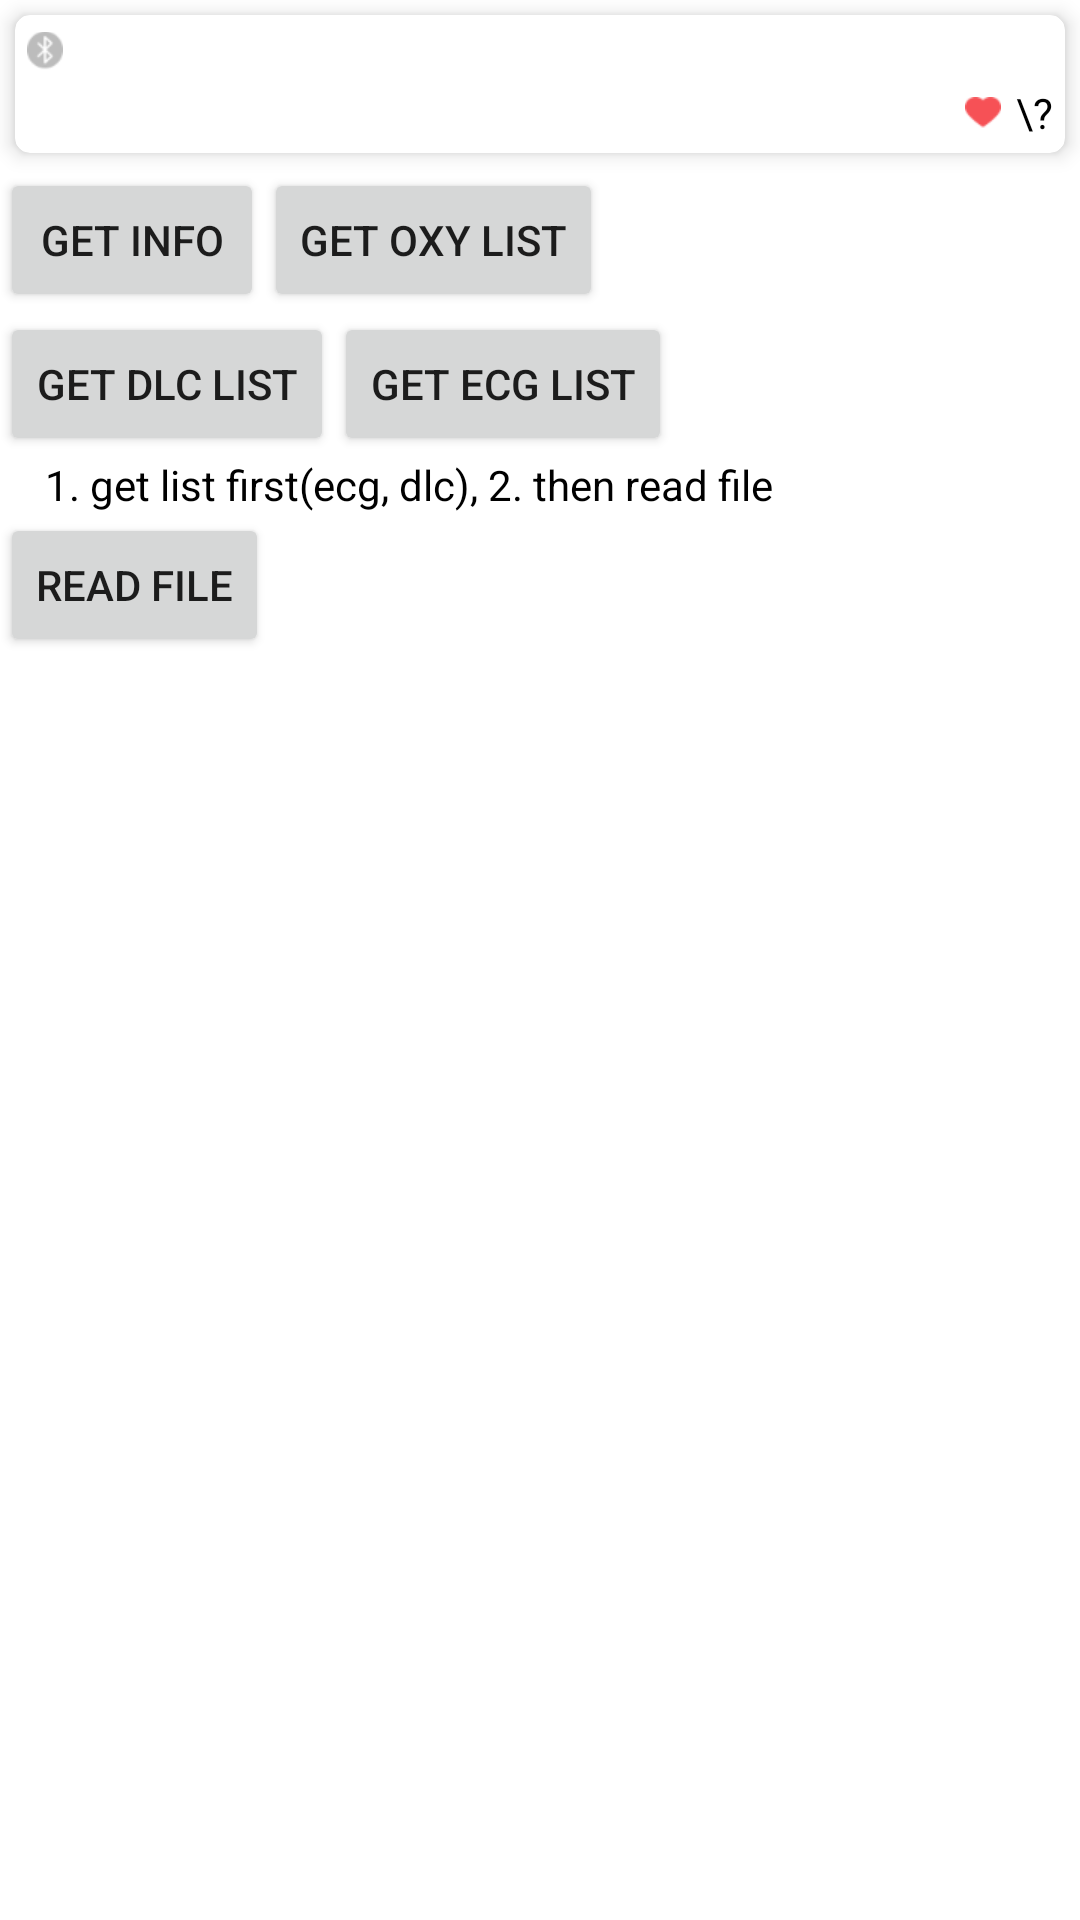

Android layout source for this screen:
<!-- AndroidManifest.xml: application theme Theme.LepuDemo -->
<!-- res/layout/activity_checkme_le.xml -->
<?xml version="1.0" encoding="utf-8"?>
<androidx.constraintlayout.widget.ConstraintLayout
    xmlns:android="http://schemas.android.com/apk/res/android"
    xmlns:app="http://schemas.android.com/apk/res-auto"
    android:layout_width="match_parent"
    android:layout_height="match_parent">

    <androidx.core.widget.NestedScrollView
        android:layout_width="match_parent"
        android:layout_height="match_parent">

        <LinearLayout
            android:layout_width="match_parent"
            android:layout_height="wrap_content"
            android:orientation="vertical"
            app:layout_constraintEnd_toEndOf="parent"
            app:layout_constraintStart_toStartOf="parent"
            app:layout_constraintTop_toTopOf="parent">
            <androidx.cardview.widget.CardView
                android:id="@+id/ecg_layout"
                android:layout_width="match_parent"
                android:layout_height="wrap_content"
                android:layout_marginVertical="5dp"
                android:layout_marginHorizontal="5dp"
                style="@style/common_card">

                <androidx.constraintlayout.widget.ConstraintLayout
                    android:layout_width="match_parent"
                    android:layout_height="wrap_content"
                    android:padding="4dp">

                    <androidx.constraintlayout.widget.ConstraintLayout
                        android:id="@+id/info"
                        android:layout_width="match_parent"
                        android:layout_height="wrap_content"
                        android:layout_marginBottom="20dp"
                        app:layout_constraintEnd_toEndOf="parent"
                        app:layout_constraintStart_toStartOf="parent"
                        app:layout_constraintTop_toTopOf="parent">

                        <ImageView
                            android:id="@+id/ble_state"
                            android:layout_width="wrap_content"
                            android:layout_height="16dp"
                            android:src="@mipmap/bluetooth_error"
                            app:layout_constraintStart_toStartOf="parent"
                            app:layout_constraintTop_toTopOf="parent"/>
                        <TextView
                            android:id="@+id/ble_name"
                            android:layout_width="wrap_content"
                            android:layout_height="wrap_content"
                            android:textColor="@color/black"
                            app:layout_constraintEnd_toEndOf="parent"
                            app:layout_constraintTop_toTopOf="parent"/>
                    </androidx.constraintlayout.widget.ConstraintLayout>

                    <androidx.constraintlayout.widget.ConstraintLayout
                        app:layout_constraintTop_toBottomOf="@id/info"
                        app:layout_constraintStart_toStartOf="parent"
                        app:layout_constraintEnd_toEndOf="parent"
                        android:layout_width="match_parent"
                        android:layout_height="wrap_content">

                        <ImageView
                            android:src="@mipmap/heart"
                            android:layout_width="wrap_content"
                            android:layout_height="wrap_content"
                            android:layout_marginEnd="5dp"
                            app:layout_constraintBottom_toBottomOf="@id/hr"
                            app:layout_constraintTop_toTopOf="@id/hr"
                            app:layout_constraintRight_toLeftOf="@id/hr"/>

                        <TextView
                            android:id="@+id/hr"
                            android:layout_width="wrap_content"
                            android:layout_height="wrap_content"
                            android:text="\?"
                            android:textColor="@color/black"
                            app:layout_constraintBottom_toBottomOf="parent"
                            app:layout_constraintEnd_toEndOf="parent" />

                    </androidx.constraintlayout.widget.ConstraintLayout>
                </androidx.constraintlayout.widget.ConstraintLayout>
            </androidx.cardview.widget.CardView>

            <LinearLayout
                android:layout_width="match_parent"
                android:layout_height="wrap_content"
                android:layout_marginStart="@dimen/dp_10">
                <Button
                    android:id="@+id/get_info"
                    android:layout_width="wrap_content"
                    android:layout_height="wrap_content"
                    android:text="get info"/>
                <Button
                    android:id="@+id/get_oxy_list"
                    android:layout_width="wrap_content"
                    android:layout_height="wrap_content"
                    android:text="get oxy list"
                    android:layout_marginStart="@dimen/dp_10"/>
            </LinearLayout>
            <LinearLayout
                android:layout_width="match_parent"
                android:layout_height="wrap_content"
                android:layout_marginStart="@dimen/dp_10">
                <Button
                    android:id="@+id/get_dlc_list"
                    android:layout_width="wrap_content"
                    android:layout_height="wrap_content"
                    android:text="get dlc list"/>
                <Button
                    android:id="@+id/get_ecg_list"
                    android:layout_width="wrap_content"
                    android:layout_height="wrap_content"
                    android:text="get ecg list"
                    android:layout_marginStart="@dimen/dp_10"/>
            </LinearLayout>
            <TextView
                android:layout_width="wrap_content"
                android:layout_height="wrap_content"
                android:textColor="@color/black"
                android:text="1. get list first(ecg, dlc), 2. then read file"
                android:layout_marginStart="15dp"/>
            <Button
                android:id="@+id/read_file"
                android:layout_width="wrap_content"
                android:layout_height="wrap_content"
                android:text="read file"
                android:layout_marginStart="@dimen/dp_10"/>

            <androidx.core.widget.NestedScrollView
                android:layout_width="match_parent"
                android:layout_height="match_parent"
                android:layout_margin="15dp">
                <TextView
                    android:id="@+id/data_log"
                    android:layout_width="wrap_content"
                    android:layout_height="wrap_content"
                    android:textColor="@color/black"/>
            </androidx.core.widget.NestedScrollView>

        </LinearLayout>

    </androidx.core.widget.NestedScrollView>



</androidx.constraintlayout.widget.ConstraintLayout>
<!-- resources referenced by this layout -->
<resources>
  <color name="black">#FF000000</color>
  <!-- mipmap bluetooth_error: png bitmap (mipmap-xhdpi, 1090 bytes) -->
  <!-- mipmap heart: png bitmap (mipmap-xhdpi, 656 bytes) -->
  <style name="common_card" parent="CardView">
          <item name="cardElevation">4dp</item>
          <item name="cardCornerRadius">5dp</item>
      </style>
  <style name="Theme.LepuDemo" parent="Theme.MaterialComponents.DayNight.DarkActionBar">
          
          <item name="colorPrimary">@color/purple_500</item>
          <item name="colorPrimaryVariant">@color/purple_700</item>
          <item name="colorOnPrimary">@color/white</item>
          
          <item name="colorSecondary">@color/teal_200</item>
          <item name="colorSecondaryVariant">@color/teal_700</item>
          <item name="colorOnSecondary">@color/black</item>
          
          <item name="android:statusBarColor" tools:targetApi="l">?attr/colorPrimaryVariant</item>
          
      </style>
  <color name="purple_500">#FF6200EE</color>
  <color name="purple_700">#FF3700B3</color>
  <color name="white">#FFFFFFFF</color>
  <color name="teal_200">#FF03DAC5</color>
  <color name="teal_700">#FF018786</color>
</resources>
